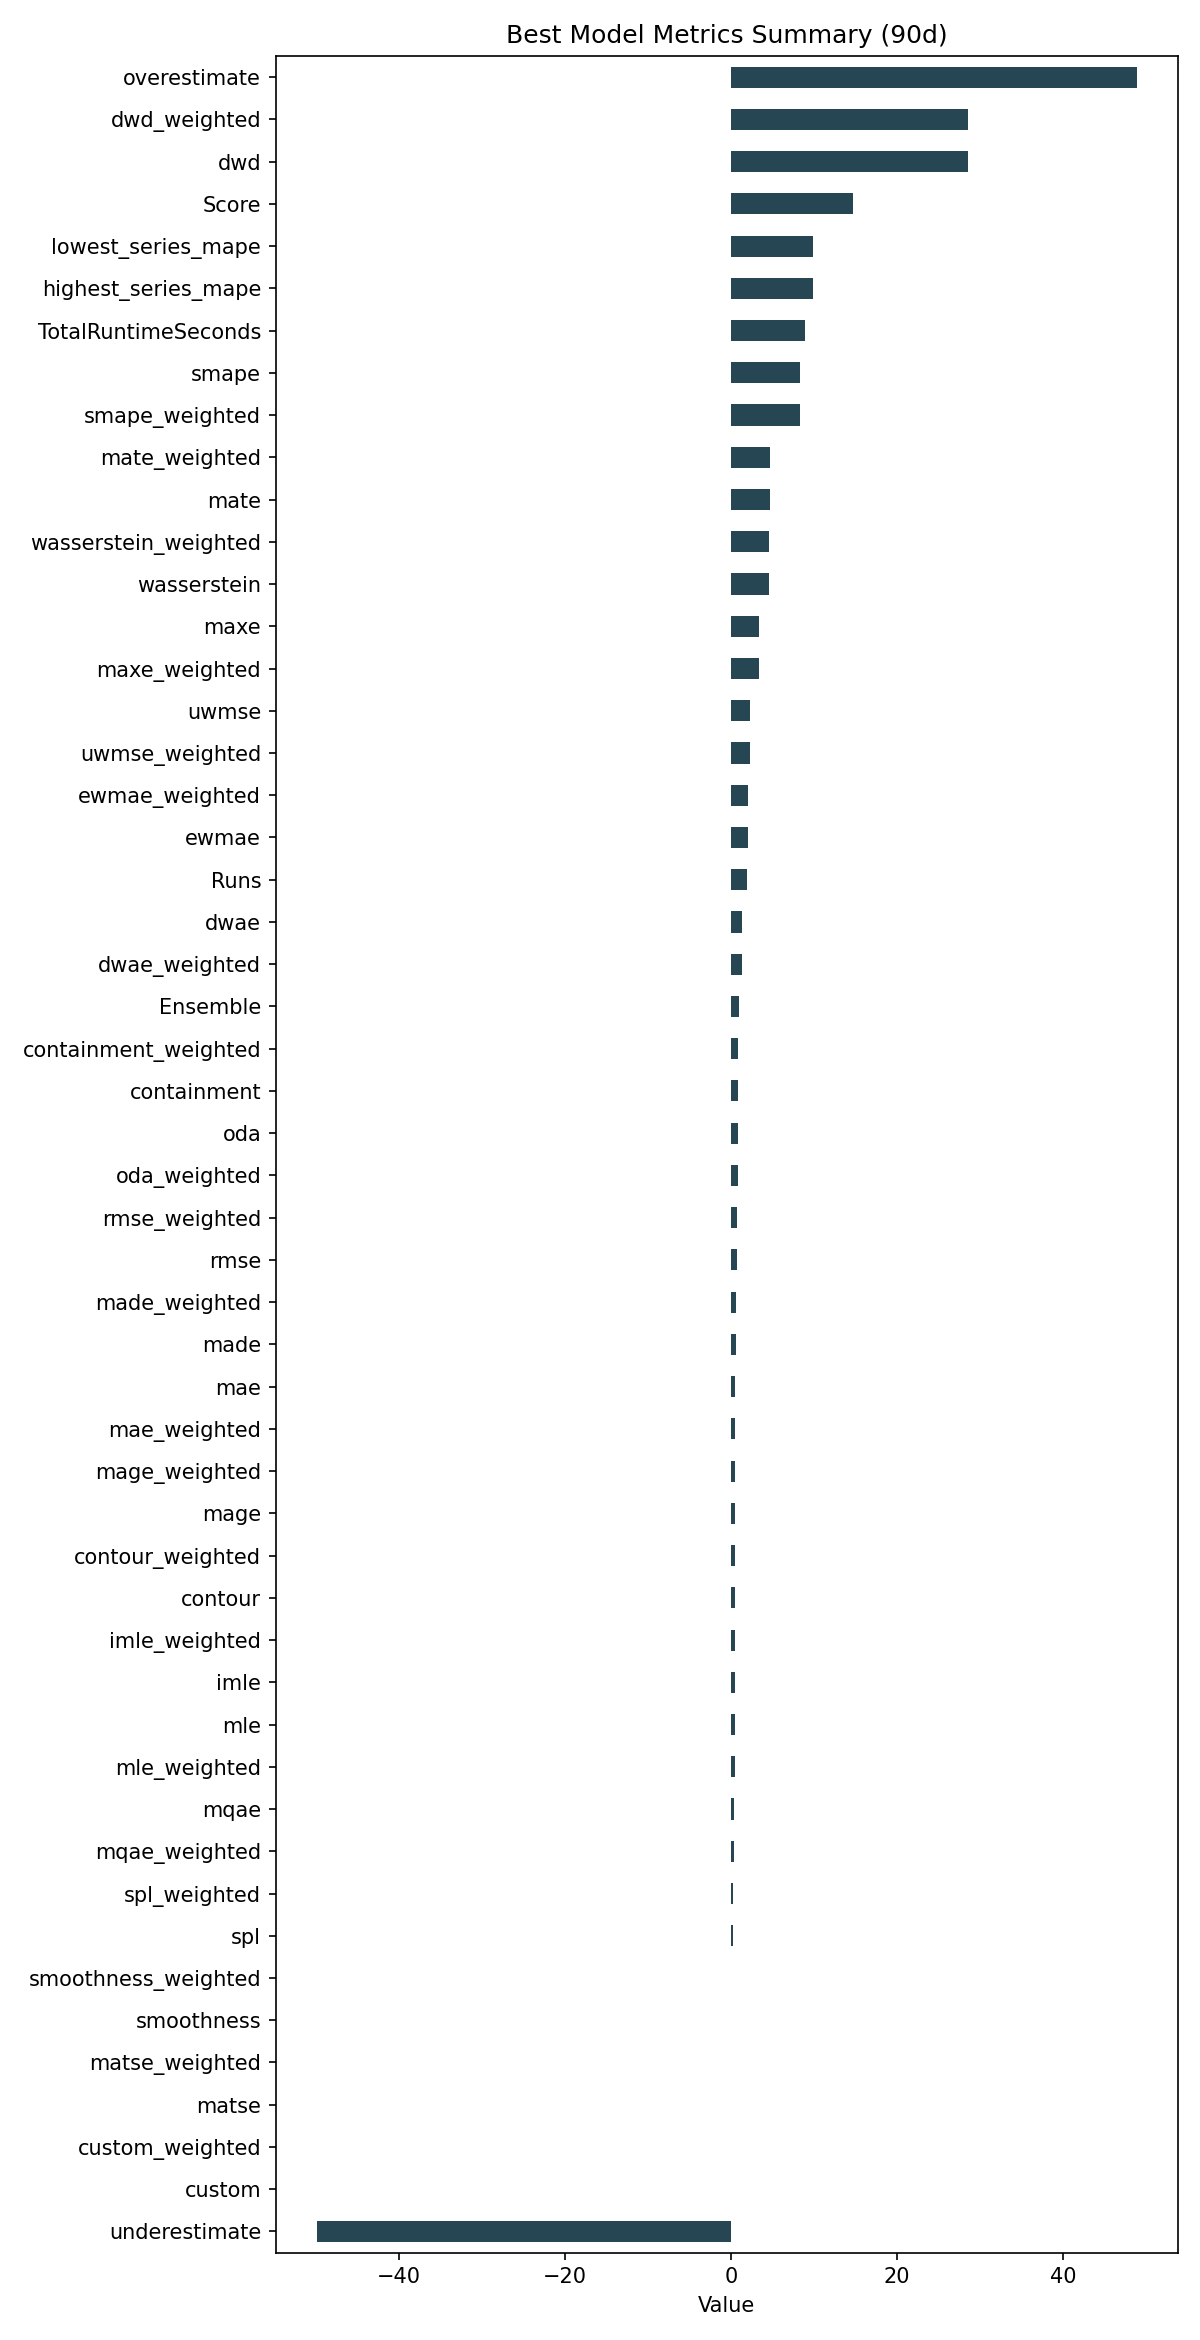

The file beside this chart, header and first rows:
ID, Model, ModelParameters, TransformationParameters, Ensemble, Runs, smape, mae, rmse, made, mage, custom, underestimate, mle, overestimate, imle, spl, containment, contour, maxe, oda, dwae, mqae, ewmae
2596ba71be4c3288f2cb623b852c082e, Ensemble, {"model_name": "BestN", "model_count": 3…, {}, 1, 2, 8.334, 0.5486, 0.7074, 0.6116, 0.5486, 0.0, -49.88, 0.4675, 48.87, 0.4805, 0.2641, 0.8833, 0.5167, 3.346, 0.8278, 1.329, 0.3958, 2.043
